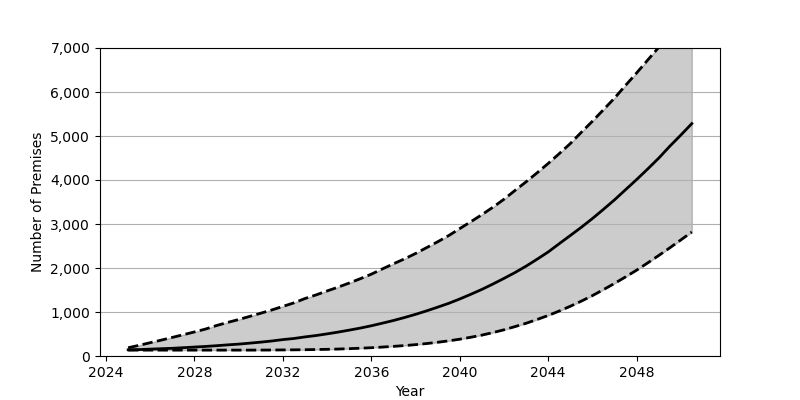

Source data for this figure (header and first rows):
Date, Low, Base, High
2025-01, 134, 141, 188
2025-07, 134, 146, 243
2026-01, 134, 156, 303
2026-07, 134, 166, 361
2027-01, 134, 175, 423
2027-07, 134, 189, 484
2028-01, 134, 203, 547
2028-07, 134, 217, 612
2029-01, 134, 234, 693
2029-07, 134, 253, 763
2030-01, 134, 270, 829
2030-07, 134, 292, 900
2031-01, 135, 315, 973
2031-07, 136, 341, 1046
2032-01, 138, 373, 1127
2032-07, 140, 398, 1208
2033-01, 143, 434, 1307
2033-07, 147, 465, 1388
2034-01, 152, 503, 1479
2034-07, 158, 543, 1565
2035-01, 167, 588, 1659
2035-07, 177, 634, 1756
2036-01, 188, 687, 1860
2036-07, 203, 746, 1979
2037-01, 219, 807, 2096
2037-07, 237, 874, 2207
2038-01, 258, 947, 2330
2038-07, 283, 1025, 2462
2039-01, 312, 1110, 2596
2039-07, 344, 1196, 2736
2040-01, 382, 1296, 2896
2040-07, 426, 1402, 3051
2041-01, 475, 1514, 3213
2041-07, 532, 1635, 3381
2042-01, 596, 1764, 3563
2042-07, 668, 1896, 3762
2043-01, 744, 2042, 3959
2043-07, 830, 2199, 4163
2044-01, 921, 2364, 4376
2044-07, 1022, 2552, 4599
2045-01, 1131, 2739, 4829
2045-07, 1247, 2925, 5084
2046-01, 1373, 3124, 5336
2046-07, 1508, 3332, 5596
2047-01, 1650, 3549, 5862
2047-07, 1797, 3778, 6149
2048-01, 1951, 4010, 6433
2048-07, 2115, 4249, 6725
2049-01, 2285, 4498, 7016
2049-07, 2458, 4766, 7324
2050-01, 2639, 5022, 7643
2050-07, 2818, 5282, 7953
